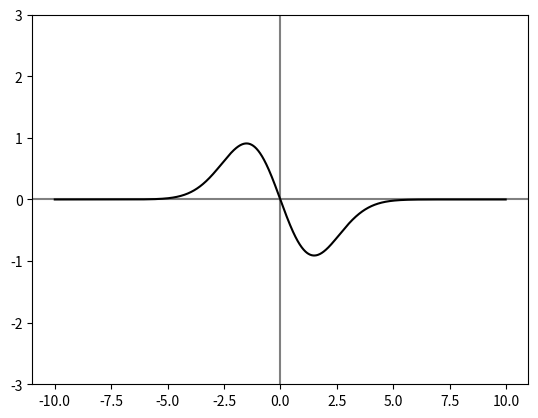

This figure's Python source:
# Simple Gauss's derivative plotter
import numpy as np
import matplotlib.pyplot as plt

Gauss = lambda x,s: -x * np.exp( -x**2 / ( 2*s**2 ) ) 

xs = np.arange(-10,10,0.01)
ys = Gauss(xs,1.5)
plt.axhline(y=0, color='grey')
plt.axvline(x=0, color='grey')
plt.plot(xs,ys,'k-')
plt.ylim([-3,3])
plt.show()